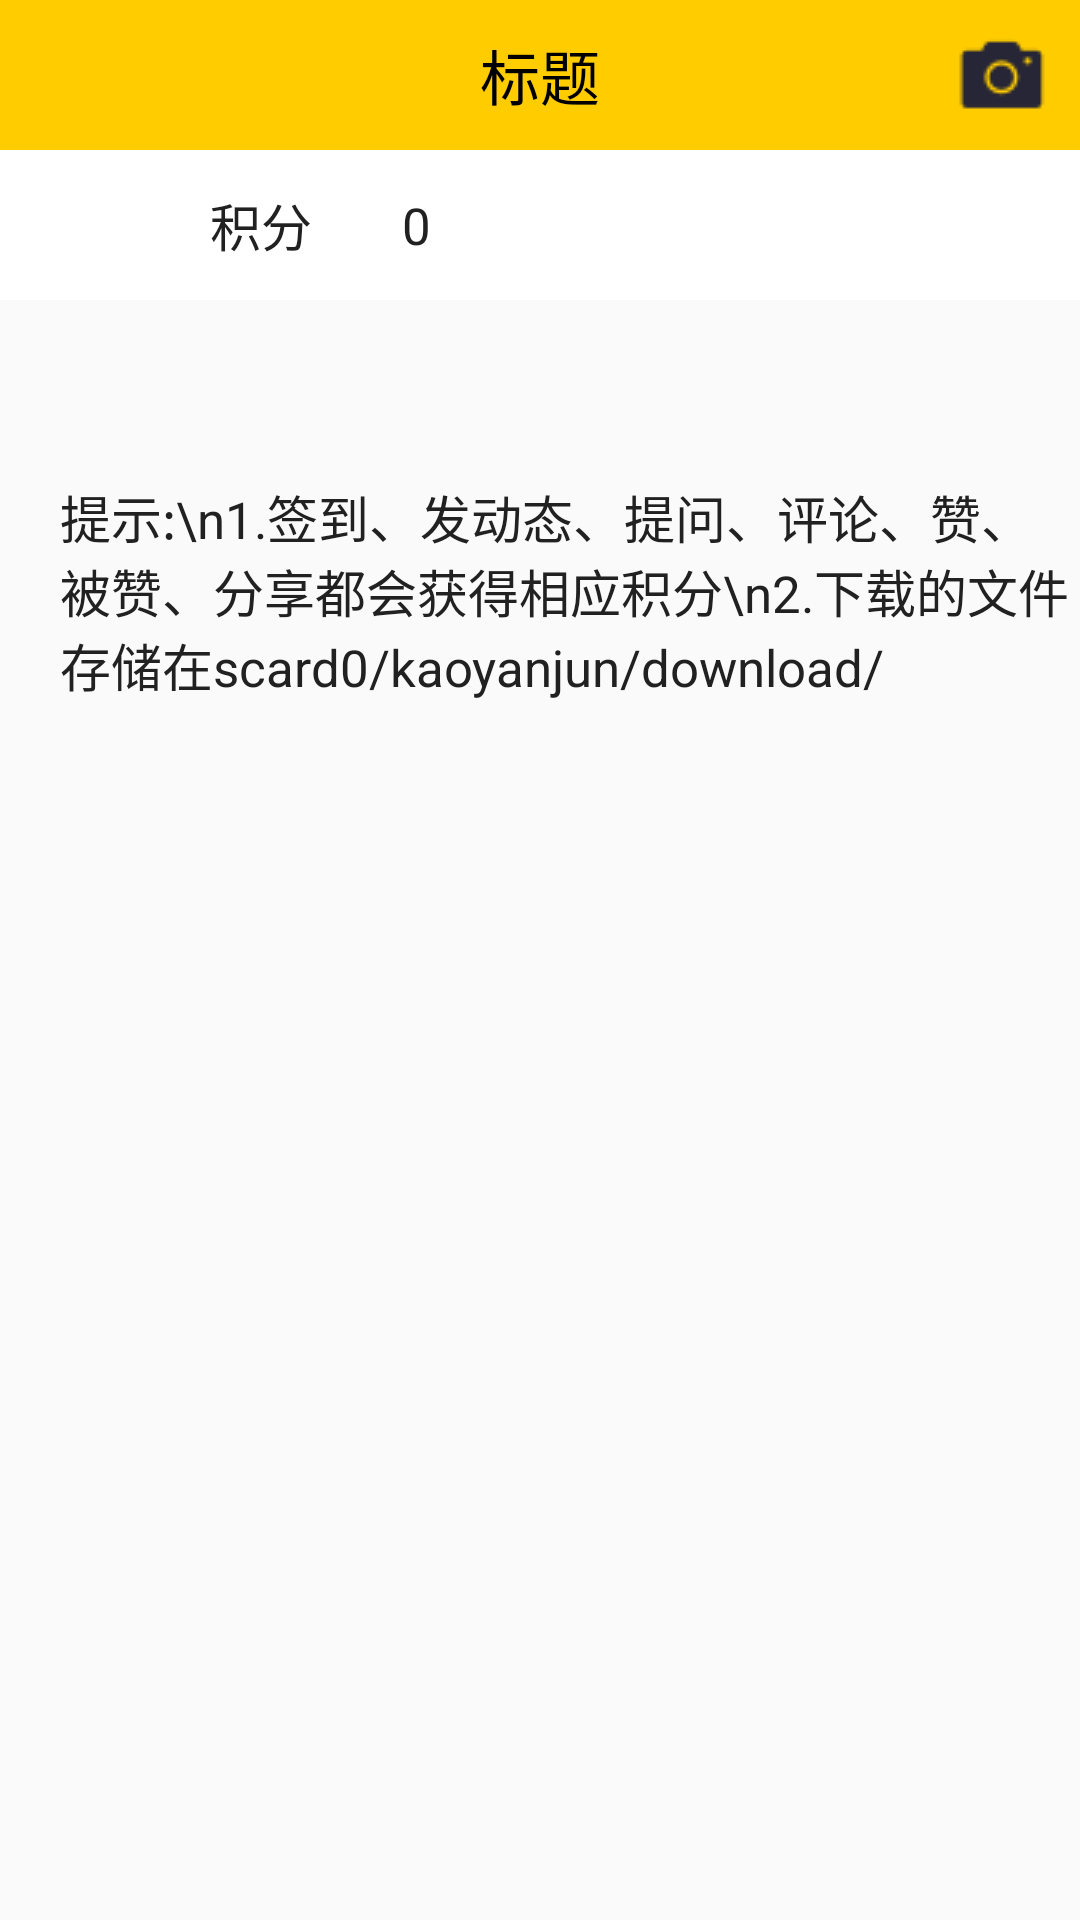

Produce the Android XML layout that renders to this screen, including the resource entries it uses.
<!-- AndroidManifest.xml: application theme AppTheme -->
<!-- res/layout/activity_money_store.xml -->
<?xml version="1.0" encoding="utf-8"?>
<LinearLayout xmlns:android="http://schemas.android.com/apk/res/android"
    android:orientation="vertical" android:layout_width="match_parent"
    android:fitsSystemWindows="true"
    android:layout_height="match_parent">

    <include layout="@layout/layout_titlebar"/>

    <LinearLayout
        android:id="@+id/ll_store_money"
        android:background="#ffffff"
        android:orientation="horizontal"
        android:layout_width="match_parent"
        android:layout_height="50dp">

        <ImageView
            android:layout_marginLeft="10dp"
            android:background="@drawable/icon_me_money"
            android:padding="20sp"
            android:layout_gravity="center"
            android:layout_width="30dp"
            android:layout_height="30dp" />
        <TextView
            android:text="积分"
            android:textColor="@color/colorTextBlack"
            android:textSize="17sp"
            android:layout_gravity="center"
            android:layout_width="wrap_content"
            android:layout_height="wrap_content"
            android:layout_marginLeft="30dp" />
        <TextView
            android:text="0"
            android:id="@+id/tv_store_money"
            android:textSize="17sp"
            android:textColor="@color/colorTextBlack"
            android:layout_gravity="center"
            android:layout_width="wrap_content"
            android:layout_height="wrap_content"
            android:layout_marginLeft="30dp" />
    </LinearLayout>

    <View
        android:layout_width="match_parent"
        android:layout_height="50dp"
        />


    <LinearLayout
        android:layout_marginLeft="20dp"
        android:orientation="vertical"
        android:layout_width="match_parent"
        android:layout_height="wrap_content">
        <TextView
            android:layout_marginTop="10dp"
            android:text="提示:\n1.签到、发动态、提问、评论、赞、被赞、分享都会获得相应积分\n2.下载的文件存储在scard0/kaoyanjun/download/"
            style="@style/Text_Content_Style"
            />

    </LinearLayout>



</LinearLayout>
<!-- res/layout/layout_titlebar.xml (included above) -->
<?xml version="1.0" encoding="utf-8"?>
<RelativeLayout xmlns:android="http://schemas.android.com/apk/res/android"
    android:orientation="horizontal" android:layout_width="match_parent"
    android:background="@color/colorAppStyle"
    android:id="@+id/titlebar_layout"
    android:layout_height="50dp">

    <RelativeLayout
        android:visibility="invisible"
        android:layout_centerVertical="true"
        android:id="@+id/rl_titlebar_back"
        android:layout_width="wrap_content"
        android:layout_height="wrap_content">
        <ImageView
            android:background="@drawable/titlebar_back_btn"
            android:layout_width="40dp"
            android:layout_height="40dp" />
        <TextView
            android:layout_centerVertical="true"
            android:text="返回"
            android:layout_marginLeft="35dp"
            android:textSize="20sp"
            android:textColor="@color/colorBlack"
            android:layout_width="wrap_content"
            android:layout_height="wrap_content" />
    </RelativeLayout>

    <ImageView
        android:layout_marginRight="10dp"
        android:layout_alignParentRight="true"
        android:id="@+id/iv_titlebar_camera"
        android:layout_centerVertical="true"
        android:background="@drawable/camera2"
        android:layout_width="wrap_content"
        android:layout_height="wrap_content" />
    <TextView
        android:id="@+id/tv_titlebar_title"
        android:text="标题"
        android:layout_centerInParent="true"
        android:textSize="20sp"
        android:textColor="@color/colorBlack"
        android:layout_width="wrap_content"
        android:layout_height="wrap_content" />
</RelativeLayout>
<!-- resources referenced by this layout -->
<resources>
  <color name="colorAppStyle">#FFCC00</color>
  <color name="colorBlack">#000000</color>
  <color name="colorTextBlack">#212121</color>
  <!-- drawable camera2: png bitmap (drawable, 813 bytes) -->
  <!-- drawable titlebar_back_btn: png bitmap (drawable, 341 bytes) -->
  <style name="Text_Content_Style">
          <item name="android:layout_width">wrap_content</item>
          <item name="android:layout_height">wrap_content</item>
          <item name="android:textSize">17sp</item>
          <item name="android:maxLines">50</item>
          <item name="android:textColor">@color/colorTextBlack</item>
      </style>
  <style name="AppTheme" parent="Theme.AppCompat.Light.NoActionBar">
          
          <item name="colorPrimary">@color/colorPrimary</item>
          <item name="colorPrimaryDark">@color/colorPrimaryDark</item>
          <item name="colorAccent">@color/colorAccent</item>
      </style>
  <color name="colorPrimary">#3F51B5</color>
  <color name="colorPrimaryDark">#303F9F</color>
  <color name="colorAccent">#FFCC00</color>
</resources>
